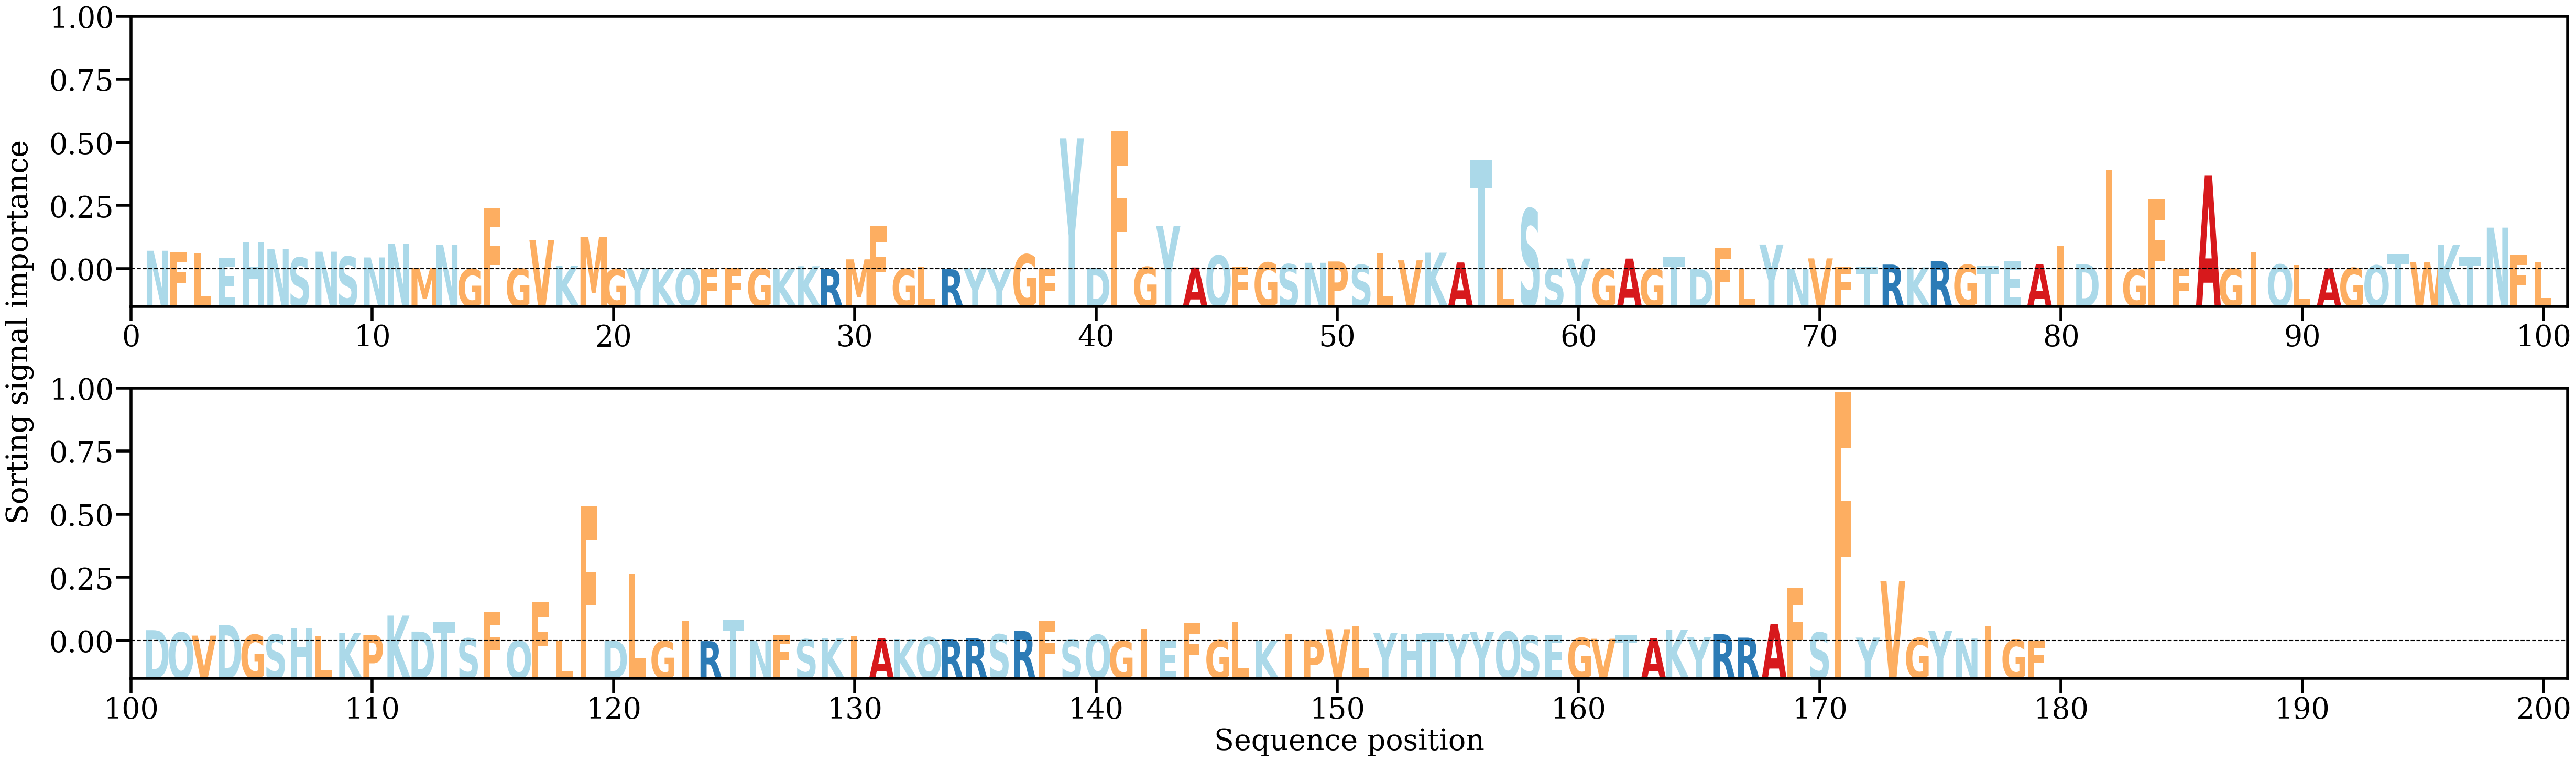

Data behind this chart, as committed beside it:
AA, Alpha
N, [0.00677076]
F, [0.00643206]
L, [0.00577567]
E, [0.00426507]
H, [0.01000829]
N, [0.00745735]
S, [0.00426976]
N, [0.00642007]
S, [0.00464032]
N, [0.00433048]
N, [0.00925473]
M, [0.0005676]
N, [0.00901217]
G, [9.1762726e-05]
F, [0.0223607]
G, [0.00026323]
V, [0.01072838]
K, [0.00121181]
M, [0.01186395]
G, [2.9561004e-05]
Y, [0.0002863]
K, [6.0993307e-06]
Q, [0.00013943]
F, [4.1440962e-05]
F, [0.00031403]
G, [0.00027126]
K, [0.00012703]
K, [0.00110767]
R, [0.00011744]
M, [0.00362575]
F, [0.01577118]
G, [7.705788e-05]
L, [0.00084995]
R, [1.386407e-05]
Y, [0.00059116]
Y, [3.09362e-05]
G, [0.00541971]
F, [0.00026208]
Y, [0.04786507]
D, [0.00045535]
F, [0.0505527]
G, [0.0008581]
Y, [0.01578658]
A, [0.00063542]
Q, [0.00506199]
F, [0.00079292]
G, [0.00245594]
S, [0.00183199]
N, [0.00236054]
P, [0.00283646]
S, [0.00161383]
L, [0.00571385]
V, [0.00326826]
K, [0.00605179]
A, [0.00247845]
T, [0.0401571]
L, [0.000673]
S, [0.02212651]
S, [0.00027607]
Y, [0.00390395]
... 119 more rows
